6-way image classification set "data" from GitHub (lukexyz/CraftVision); label vocabulary: Brewdog Punk IPA, Brooklyn Lager, Camden Hells Lager, Crate IPA, Enefeld American Rye Lager, Five Points Pale.

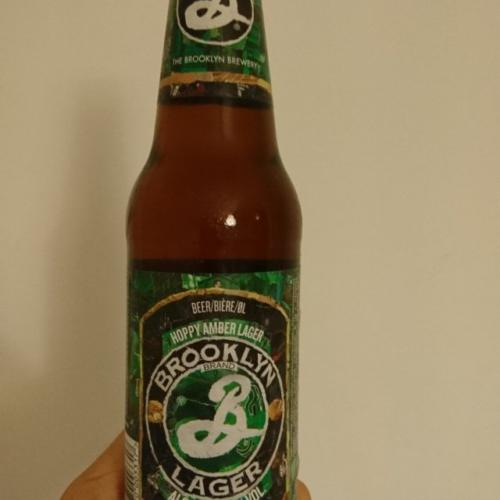
Label: Brooklyn Lager

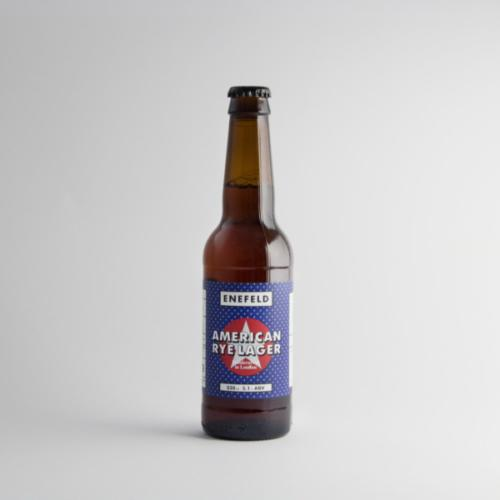
Label: Enefeld American Rye Lager

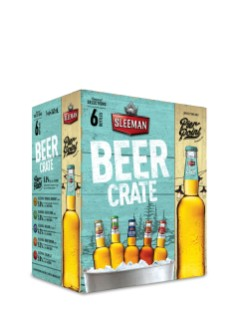
Label: Crate IPA

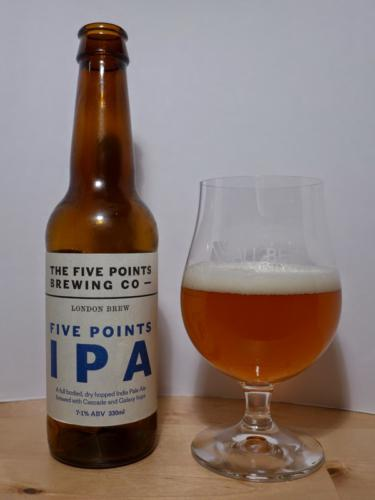
Label: Five Points Pale

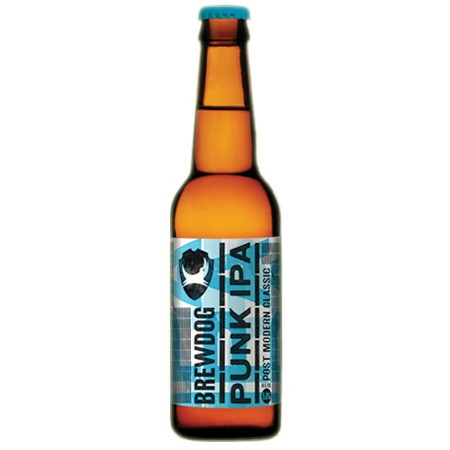
Label: Brewdog Punk IPA

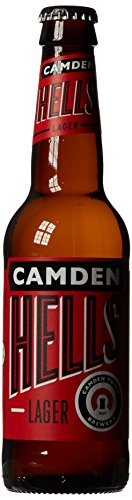
Label: Camden Hells Lager
